Dataset: dataset_split (GitHub, ISABELUNA16/Yolo11_ComputerVision_BananaRipenessClassifier). Classes: green, overripe, ripe, semi-ripe.

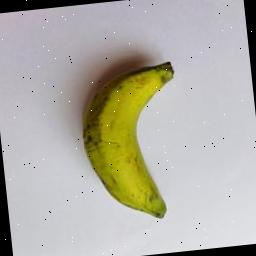
Label: semi-ripe

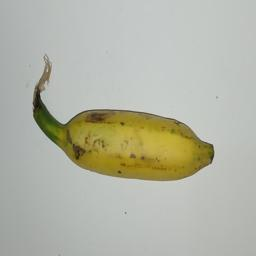
Label: semi-ripe

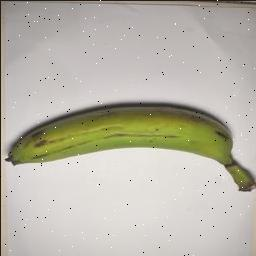
Label: green

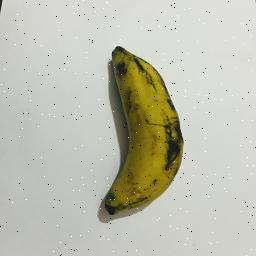
Label: overripe

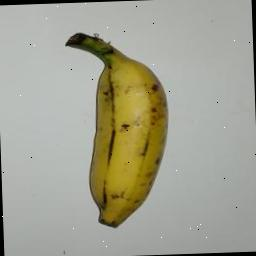
Label: ripe

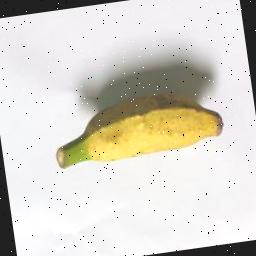
Label: ripe
